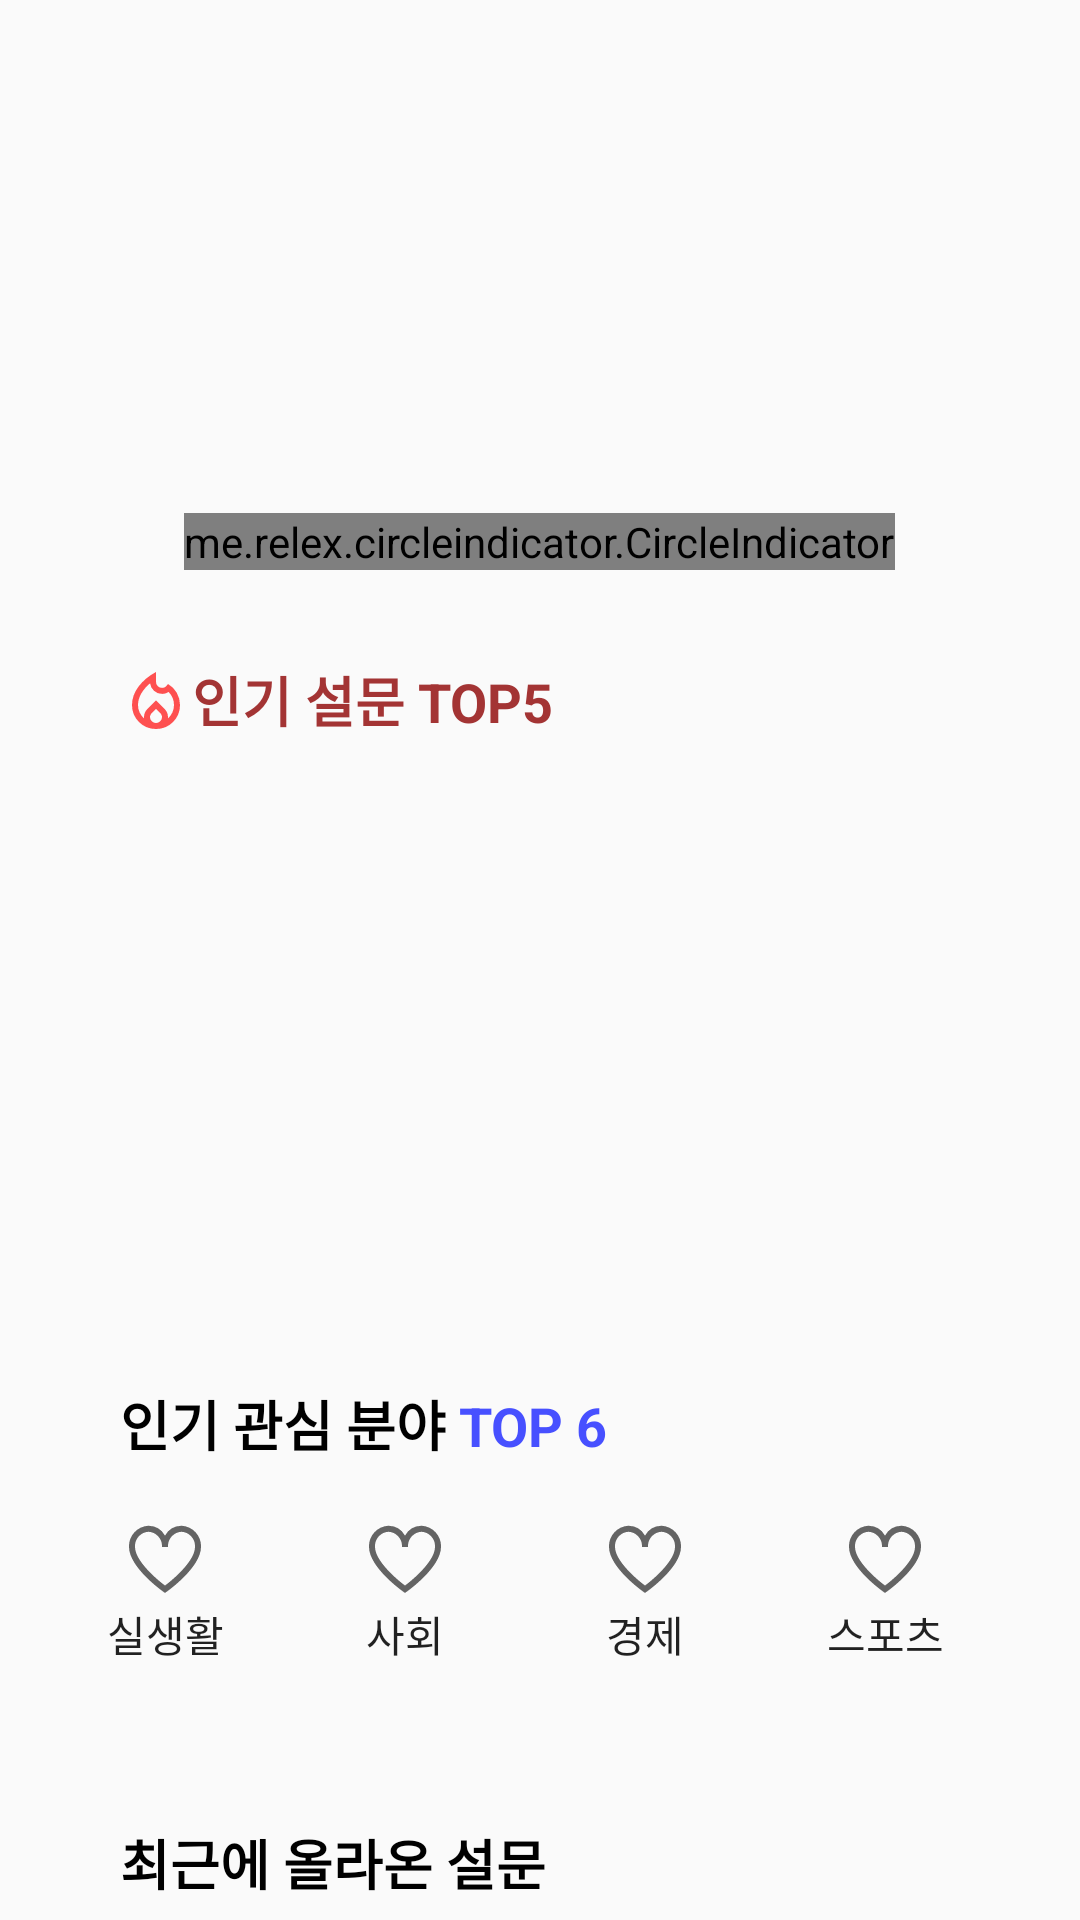

Android layout source for this screen:
<!-- AndroidManifest.xml: application theme Theme.Survit -->
<!-- res/layout/home_layout.xml -->
<?xml version="1.0" encoding="utf-8"?>
<LinearLayout xmlns:android="http://schemas.android.com/apk/res/android"
    xmlns:app="http://schemas.android.com/apk/res-auto"
    xmlns:tools="http://schemas.android.com/tools"
    android:layout_width="match_parent"
    android:layout_height="match_parent"
    android:orientation="vertical">

    <FrameLayout
        android:layout_width="match_parent"
        android:layout_height="wrap_content">

        <androidx.viewpager2.widget.ViewPager2
            android:id="@+id/viewPager_advertisement"
            android:layout_width="match_parent"
            android:layout_height="190dp" />

        <me.relex.circleindicator.CircleIndicator
            android:layout_width="wrap_content"
            android:layout_height="wrap_content"
            android:layout_gravity="bottom|center" />
    </FrameLayout>

    <TextView
        android:id="@+id/textView4"
        android:layout_width="wrap_content"
        android:layout_height="wrap_content"
        android:layout_marginLeft="40dp"
        android:layout_marginTop="30dp"
        android:drawableLeft="@drawable/fire_icon"
        android:text="인기 설문 TOP5 "
        android:textColor="#A33434"
        android:textSize="18sp"
        android:textStyle="bold"
        app:drawableTint="#FF0000" />

    <FrameLayout
        android:layout_width="match_parent"
        android:layout_height="wrap_content"
        android:layout_marginTop="15dp">

        <Button
            android:id="@+id/go_left_btn"
            android:layout_width="25dp"
            android:layout_height="50dp"
            android:layout_gravity="clip_horizontal|center|clip_vertical|left"
            android:background="@drawable/go_left" />

        <Button
            android:id="@+id/go_right_btn"
            android:layout_width="25dp"
            android:layout_height="50dp"
            android:layout_gravity="clip_horizontal|center|clip_vertical|right"
            android:background="@drawable/go_right" />

        <androidx.viewpager2.widget.ViewPager2
            android:id="@+id/viewPager_hot"
            android:layout_width="match_parent"
            android:layout_height="170dp" />
    </FrameLayout>

    <LinearLayout
        android:layout_width="match_parent"
        android:layout_height="wrap_content"
        android:orientation="horizontal">

        <TextView
            android:id="@+id/textView6"
            android:layout_width="wrap_content"
            android:layout_height="wrap_content"
            android:layout_marginLeft="40dp"
            android:layout_marginTop="30dp"
            android:text="인기 관심 분야"
            android:textColor="#000000"
            android:textSize="18sp"
            android:textStyle="bold" />

        <TextView
            android:id="@+id/textView9"
            android:layout_width="wrap_content"
            android:layout_height="wrap_content"
            android:layout_marginTop="30dp"
            android:text=" TOP 6"
            android:textColor="#4750FF"
            android:textSize="18sp"
            android:textStyle="bold" />
    </LinearLayout>

    <HorizontalScrollView
        android:layout_width="match_parent"
        android:layout_height="wrap_content"
        android:scrollbars="none"
        >

        <LinearLayout
            android:layout_width="wrap_content"
            android:layout_height="match_parent"
            android:layout_marginTop="10dp"
            android:orientation="horizontal"
            android:overScrollMode="ifContentScrolls">

            <Button
                android:id="@+id/hotTopicBtn1"
                android:layout_width="50dp"
                android:layout_height="60dp"
                android:layout_marginLeft="30dp"
                android:background="@android:color/transparent"
                android:drawableTop="@drawable/favorite_icon"
                android:gravity="center"
                android:paddingTop="10dp"
                android:text="실생활" />

            <Button
                android:id="@+id/hotTopicBtn2"
                android:layout_width="50dp"
                android:layout_height="60dp"
                android:layout_marginLeft="30dp"
                android:layout_weight="1"
                android:background="@android:color/transparent"
                android:drawableTop="@drawable/favorite_icon"
                android:paddingTop="10dp"
                android:text="사회" />

            <Button
                android:id="@+id/hotTopicBtn3"
                android:layout_width="50dp"
                android:layout_height="60dp"
                android:layout_marginLeft="30dp"
                android:layout_weight="1"
                android:background="@android:color/transparent"
                android:drawableTop="@drawable/favorite_icon"
                android:paddingTop="10dp"
                android:text="경제" />

            <Button
                android:id="@+id/hotTopicBtn4"
                android:layout_width="50dp"
                android:layout_height="60dp"
                android:layout_marginLeft="30dp"
                android:layout_weight="1"
                android:background="@android:color/transparent"
                android:drawableTop="@drawable/favorite_icon"
                android:paddingTop="10dp"
                android:text="스포츠" />

            <Button
                android:id="@+id/hotTopicBtn5"
                android:layout_width="50dp"
                android:layout_height="60dp"
                android:layout_marginLeft="30dp"
                android:layout_weight="1"
                android:background="@android:color/transparent"
                android:drawableTop="@drawable/favorite_icon"
                android:paddingTop="10dp"
                android:text="여행" />

            <Button
                android:id="@+id/hotTopicBtn6"
                android:layout_width="50dp"
                android:layout_height="60dp"
                android:layout_marginLeft="30dp"
                android:layout_marginRight="30dp"
                android:layout_weight="1"
                android:background="@android:color/transparent"
                android:drawableTop="@drawable/favorite_icon"
                android:paddingTop="10dp"
                android:text="시사" />

        </LinearLayout>
    </HorizontalScrollView>

    <TextView
        android:id="@+id/textView11"
        android:layout_width="match_parent"
        android:layout_height="wrap_content"
        android:layout_marginLeft="40dp"
        android:layout_marginTop="50dp"
        android:text="최근에 올라온 설문"
        android:textColor="#000000"
        android:textSize="18sp"
        android:textStyle="bold" />

    <FrameLayout
        android:layout_width="match_parent"
        android:layout_height="match_parent">

        <androidx.recyclerview.widget.RecyclerView
            android:id="@+id/recyclerView"
            android:layout_width="match_parent"
            android:layout_height="wrap_content"
            android:layout_centerVertical="true"
            android:layout_marginLeft="10dp"
            android:layout_marginTop="10dp"
            android:layout_marginRight="10dp"
            android:layout_marginBottom="10dp" />

    </FrameLayout>

    <androidx.appcompat.widget.Toolbar
        android:id="@+id/toolbar3"
        android:layout_width="match_parent"
        android:layout_height="wrap_content"
        android:layout_gravity="bottom|center_horizontal"
        android:layout_marginTop="100dp"
        android:background="#E6E0E9"
        android:minHeight="?attr/actionBarSize"
        android:theme="?attr/actionBarTheme"
        app:title="SURVIT!"
        app:titleMarginStart="150dp" />

</LinearLayout>
<!-- resources referenced by this layout -->
<resources>
  <!-- drawable favorite_icon (drawable) -->
  <?xml version="1.0" encoding="utf-8"?>
  <vector xmlns:android="http://schemas.android.com/apk/res/android" android:width="24dp" android:height="24dp" android:viewportWidth="24" android:viewportHeight="24" android:tint="?attr/colorControlNormal">
      <path android:fillColor="@color/black"
          android:pathData="M17.5.917a6.4,6.4,0,0,0-5.5,3.3A6.4,6.4,0,0,0,6.5.917,6.8,6.8,0,0,0,0,7.967c0,6.775,10.956,14.6,11.422,14.932l.578.409.578-.409C13.044,22.569,24,14.742,24,7.967A6.8,6.8,0,0,0,17.5.917ZM12,20.846c-3.253-2.43-10-8.4-10-12.879a4.8,4.8,0,0,1,4.5-5.05A4.8,4.8,0,0,1,11,7.967h2a4.8,4.8,0,0,1,4.5-5.05A4.8,4.8,0,0,1,22,7.967C22,12.448,15.253,18.416,12,20.846Z"/>
  </vector>
  <!-- drawable fire_icon (drawable) -->
  <?xml version="1.0" encoding="utf-8"?>
  <vector xmlns:android="http://schemas.android.com/apk/res/android" android:width="24dp" android:height="24dp" android:viewportWidth="960" android:viewportHeight="960" android:tint="?attr/colorControlNormal">
      <path android:fillColor="@color/darkRed" android:pathData="M240,560Q240,612 261,658.5Q282,705 321,740Q320,735 320,731Q320,727 320,722Q320,690 332,662Q344,634 367,611L480,500L593,611Q616,634 628,662Q640,690 640,722Q640,727 640,731Q640,735 639,740Q678,705 699,658.5Q720,612 720,560Q720,510 701.5,465.5Q683,421 648,386L648,386Q628,399 606,405.5Q584,412 561,412Q499,412 453.5,371Q408,330 401,270L401,270Q362,303 332,338.5Q302,374 281.5,410.5Q261,447 250.5,485Q240,523 240,560ZM480,612L423,668Q412,679 406,693Q400,707 400,722Q400,754 423.5,777Q447,800 480,800Q513,800 536.5,777Q560,754 560,722Q560,706 554,692.5Q548,679 537,668L480,612ZM480,120L480,252Q480,286 503.5,309Q527,332 561,332Q579,332 594.5,324.5Q610,317 622,302L640,280Q714,322 757,397Q800,472 800,560Q800,694 707,787Q614,880 480,880Q346,880 253,787Q160,694 160,560Q160,431 246.5,315Q333,199 480,120Z"/>
  </vector>
  <style name="Theme.Survit" parent="Base.Theme.Survit" />
  <color name="black">#FF000000</color>
  <color name="darkRed">#AEFF1100</color>
  <style name="Base.Theme.Survit" parent="Theme.AppCompat.DayNight.NoActionBar">
          
          
      </style>
</resources>
